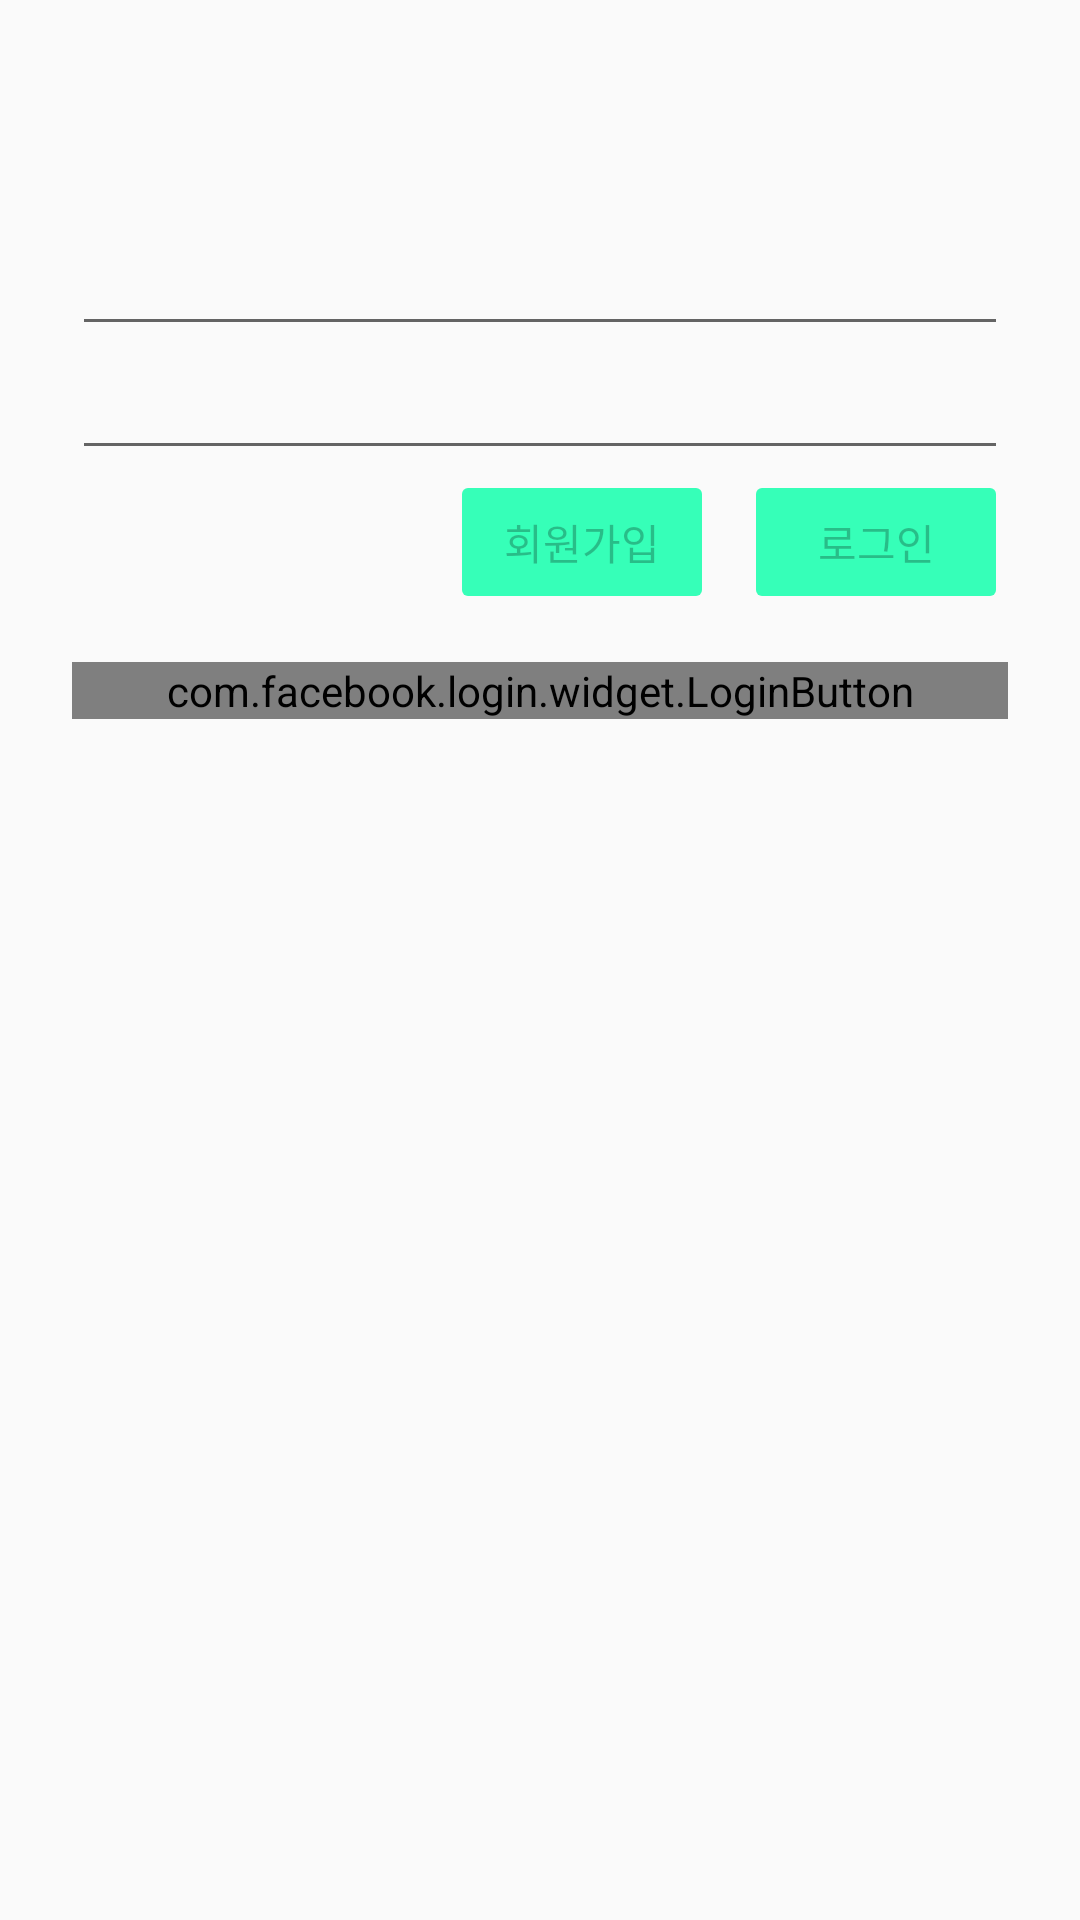

Reconstruct the res/layout file that produces this screen, plus the resources it refers to.
<!-- AndroidManifest.xml: application theme Theme.UsedItemsApp -->
<!-- res/layout/fragment_mypage.xml -->
<?xml version="1.0" encoding="utf-8"?>
<androidx.constraintlayout.widget.ConstraintLayout xmlns:android="http://schemas.android.com/apk/res/android"
    xmlns:app="http://schemas.android.com/apk/res-auto"
    android:layout_width="match_parent"
    android:layout_height="match_parent"
    android:padding="24dp">

    <EditText
        android:id="@+id/emailEditText"
        android:layout_width="0dp"
        android:layout_height="wrap_content"
        android:layout_marginTop="50dp"
        app:layout_constraintEnd_toEndOf="parent"
        app:layout_constraintStart_toStartOf="parent"
        app:layout_constraintTop_toTopOf="parent" />

    <EditText
        android:id="@+id/passwordEditText"
        android:layout_width="0dp"
        android:layout_height="wrap_content"
        android:layout_marginBottom="16dp"
        android:inputType="textPassword"
        app:layout_constraintEnd_toEndOf="parent"
        app:layout_constraintStart_toStartOf="parent"
        app:layout_constraintTop_toBottomOf="@id/emailEditText" />

    <Button
        android:id="@+id/signUpButton"
        android:layout_width="0dp"
        android:layout_height="wrap_content"
        android:layout_marginEnd="10dp"
        android:backgroundTint="@color/mint"
        android:enabled="false"
        android:text="회원가입"
        app:layout_constraintEnd_toStartOf="@id/signInOutButton"
        app:layout_constraintTop_toBottomOf="@id/passwordEditText" />

    <Button
        android:id="@+id/signInOutButton"
        android:layout_width="0dp"
        android:layout_height="wrap_content"
        android:backgroundTint="@color/mint"
        android:enabled="false"
        android:text="로그인"
        app:layout_constraintEnd_toEndOf="parent"
        app:layout_constraintTop_toBottomOf="@id/passwordEditText" />

    <com.facebook.login.widget.LoginButton
        android:id="@+id/facebookLoginButton"
        android:layout_width="0dp"
        android:layout_height="wrap_content"
        android:layout_marginTop="16dp"
        app:layout_constraintEnd_toEndOf="parent"
        app:layout_constraintStart_toStartOf="parent"
        app:layout_constraintTop_toBottomOf="@+id/signInOutButton" />

</androidx.constraintlayout.widget.ConstraintLayout>
<!-- resources referenced by this layout -->
<resources>
  <color name="mint">#36FFB8</color>
  <style name="Theme.UsedItemsApp" parent="Theme.AppCompat.Light.NoActionBar">
          
          <item name="colorPrimary">@color/purple_500</item>
          <item name="colorPrimaryDark">@color/purple_700</item>
          <item name="colorAccent">@color/teal_200</item>
          
      </style>
  <color name="purple_500">#FF6200EE</color>
  <color name="purple_700">#FF3700B3</color>
  <color name="teal_200">#FF03DAC5</color>
</resources>
